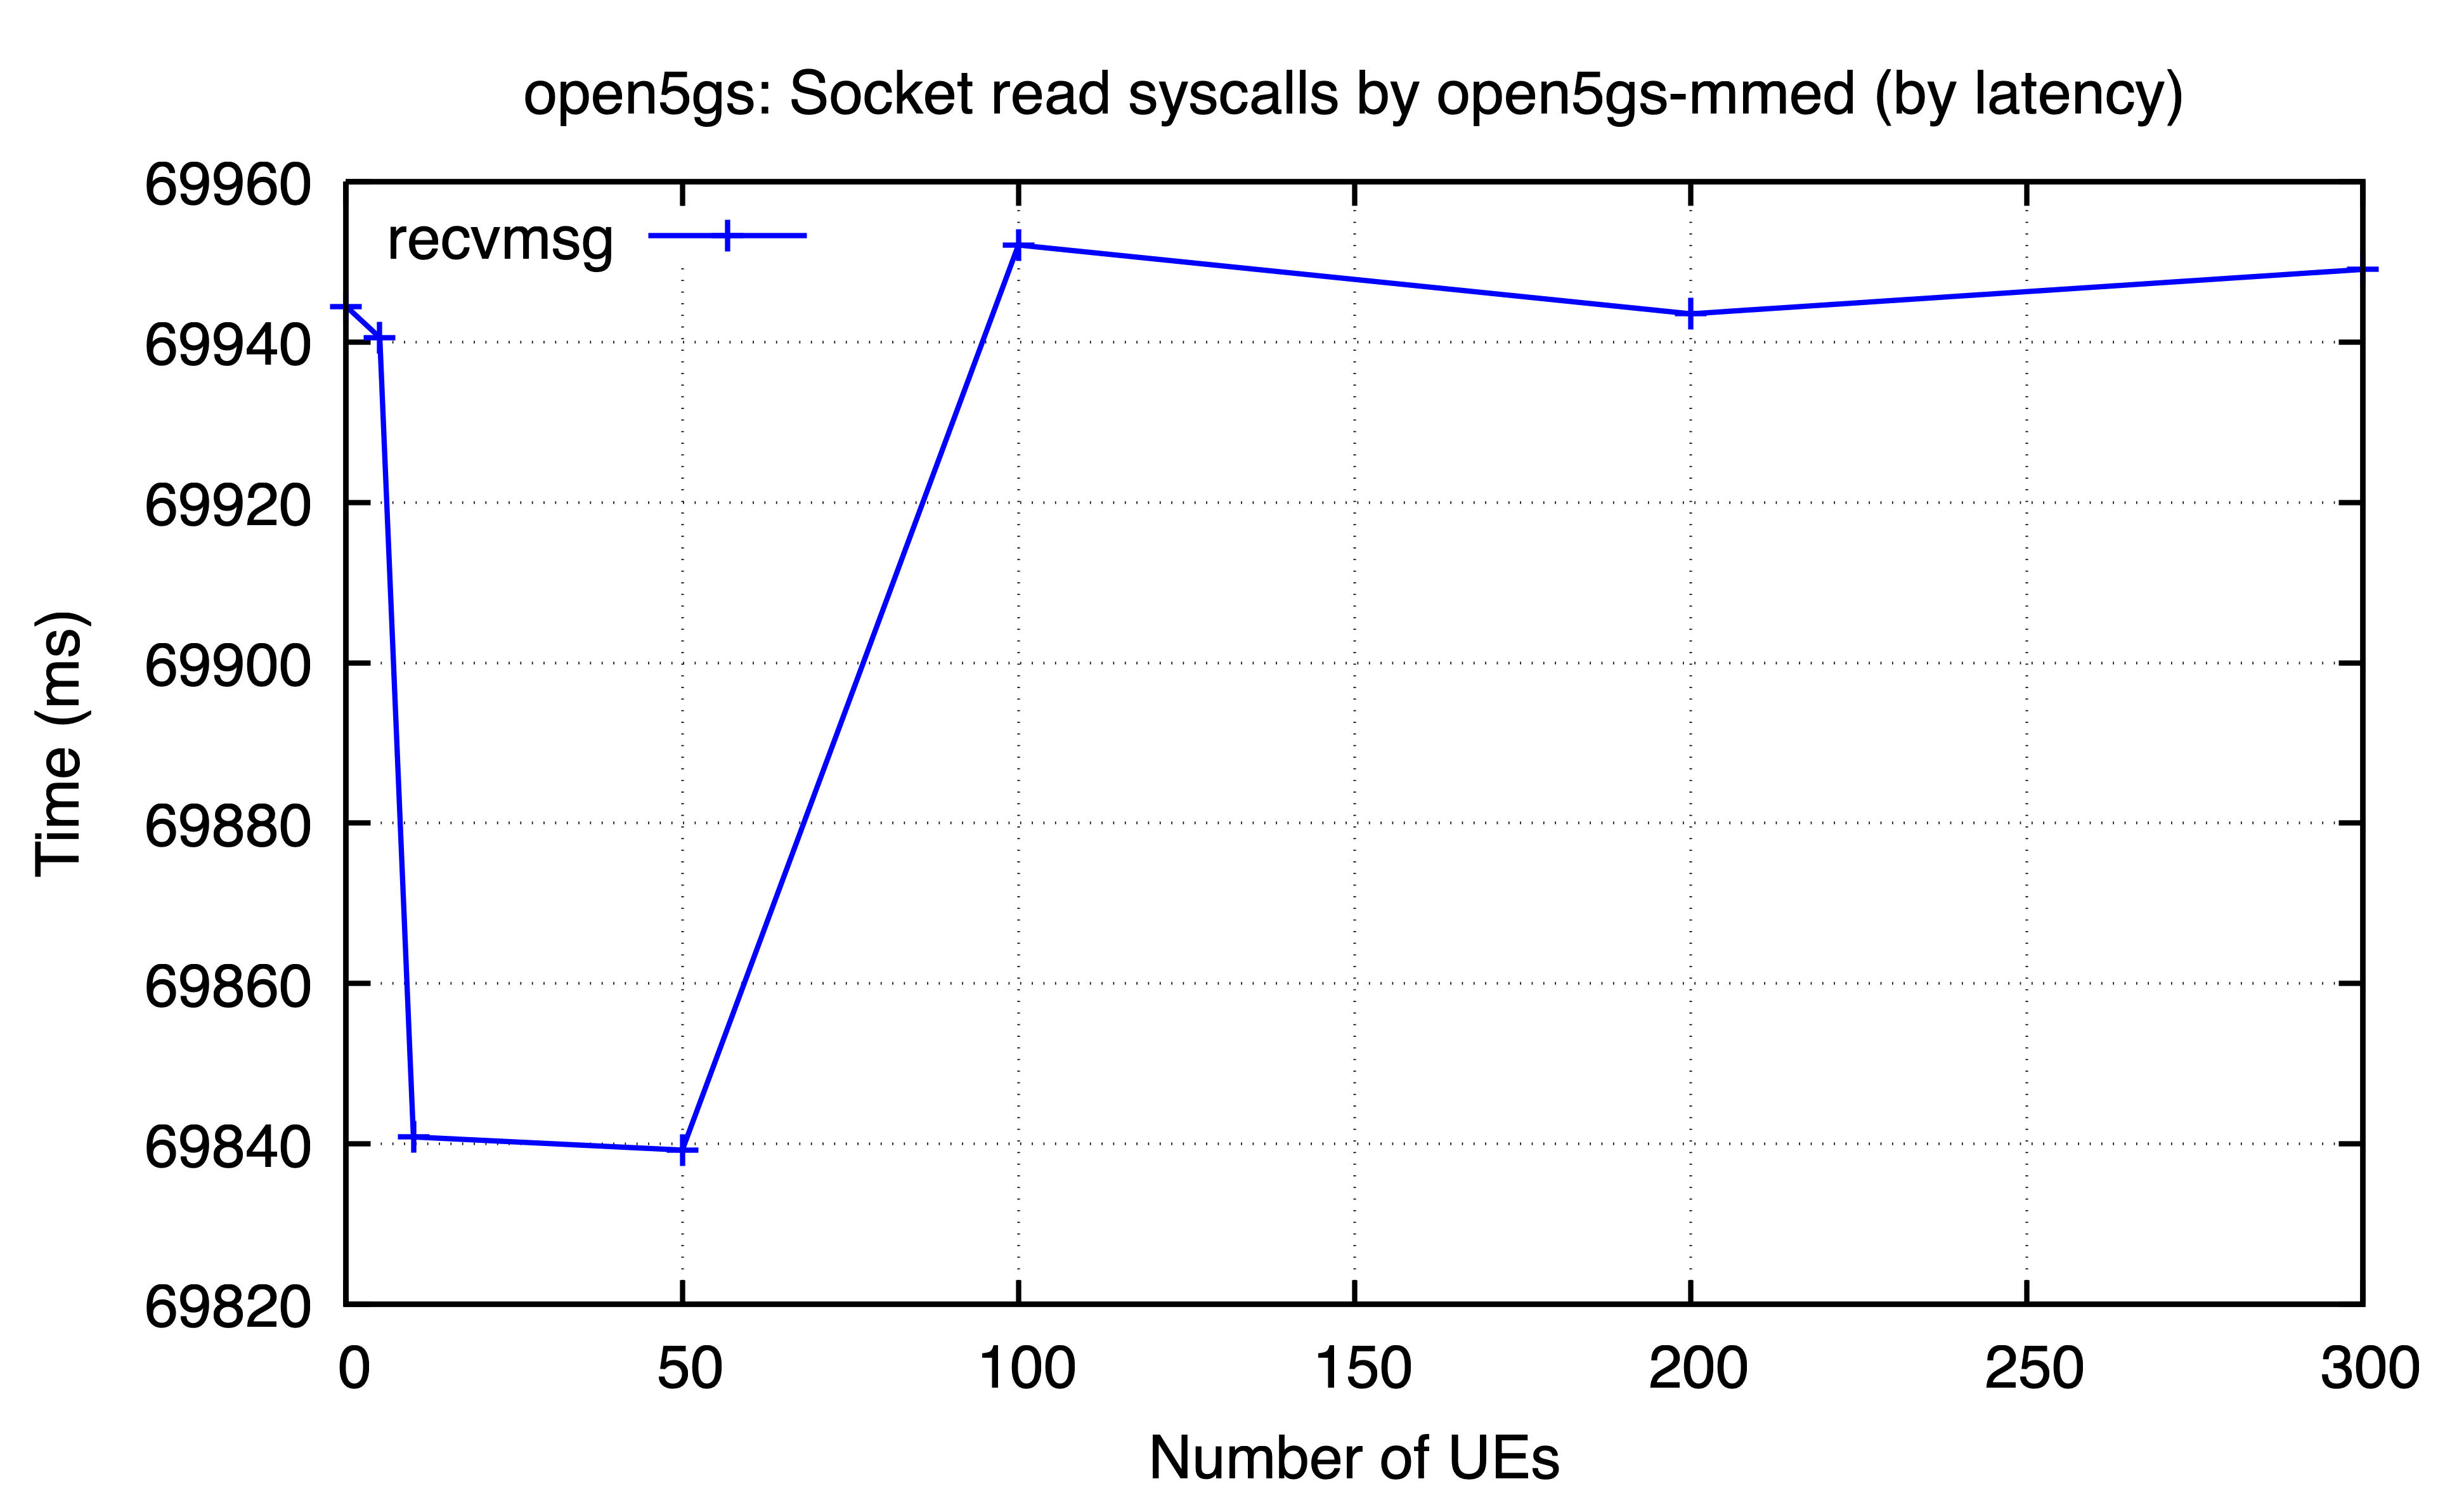

The data file committed next to this chart (first rows):
ues, recvmsg
0, 69944
5, 69941
10, 69841
50, 69839
100, 69952
200, 69944
300, 69949
